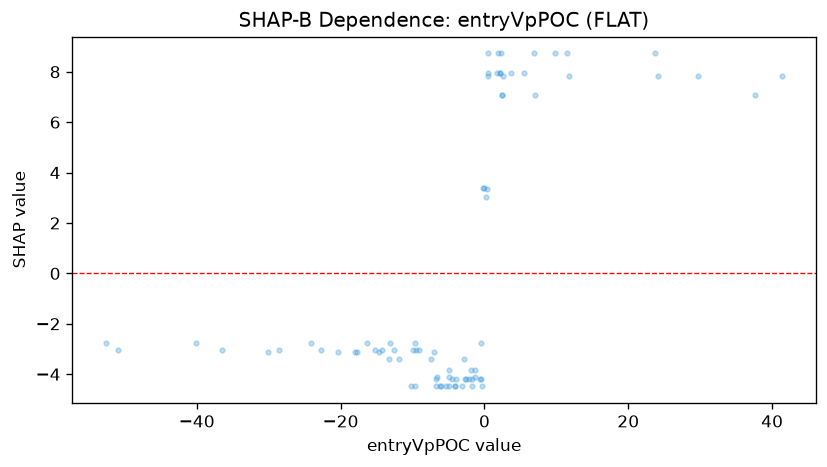

Data behind this chart, as committed beside it:
feature_value, shap_value
-40.16, -2.747
-1.751, -4.178
-7.442, -3.406
1.869, 8.727
37.61, 7.064
2.271, 8.727
-4.012, -4.178
-2.178, -4.178
2.232, 7.958
-17.71, -3.101
-0.6328, -4.178
-0.5012, -2.747
-2.641, -4.178
-14.68, -3.101
-11.86, -3.406
-3.067, -4.483
-6.545, -4.128
2.531, 7.833
6.824, 8.727
-22.77, -3.051
-4.865, -4.483
-13.18, -2.747
-0.1884, 3.382
-9.61, -4.483
0.3111, 3.333
-6.755, -4.483
0.1574, 3.028
-0.4674, -4.178
7.087, 7.064
5.563, 7.958
-14.19, -3.051
-2.586, -4.178
11.8, 7.833
29.73, 7.833
-9.902, -3.051
-2.821, -3.406
-9.512, -3.051
-10.26, -4.483
-4.048, -4.483
41.35, 7.833
-36.47, -3.051
-13.28, -3.406
-5.31, -4.483
-50.95, -3.051
2.186, 7.958
2.48, 7.064
-1.278, -3.823
-17.97, -3.101
-4.552, -4.178
-20.31, -3.101
-1.827, -3.823
0.4845, 7.958
-16.27, -2.747
-30.16, -3.101
-52.61, -2.747
-9.131, -3.051
-6.09, -4.483
2.421, 7.064
0.4401, 8.727
-12.56, -3.051
... 21 more rows
